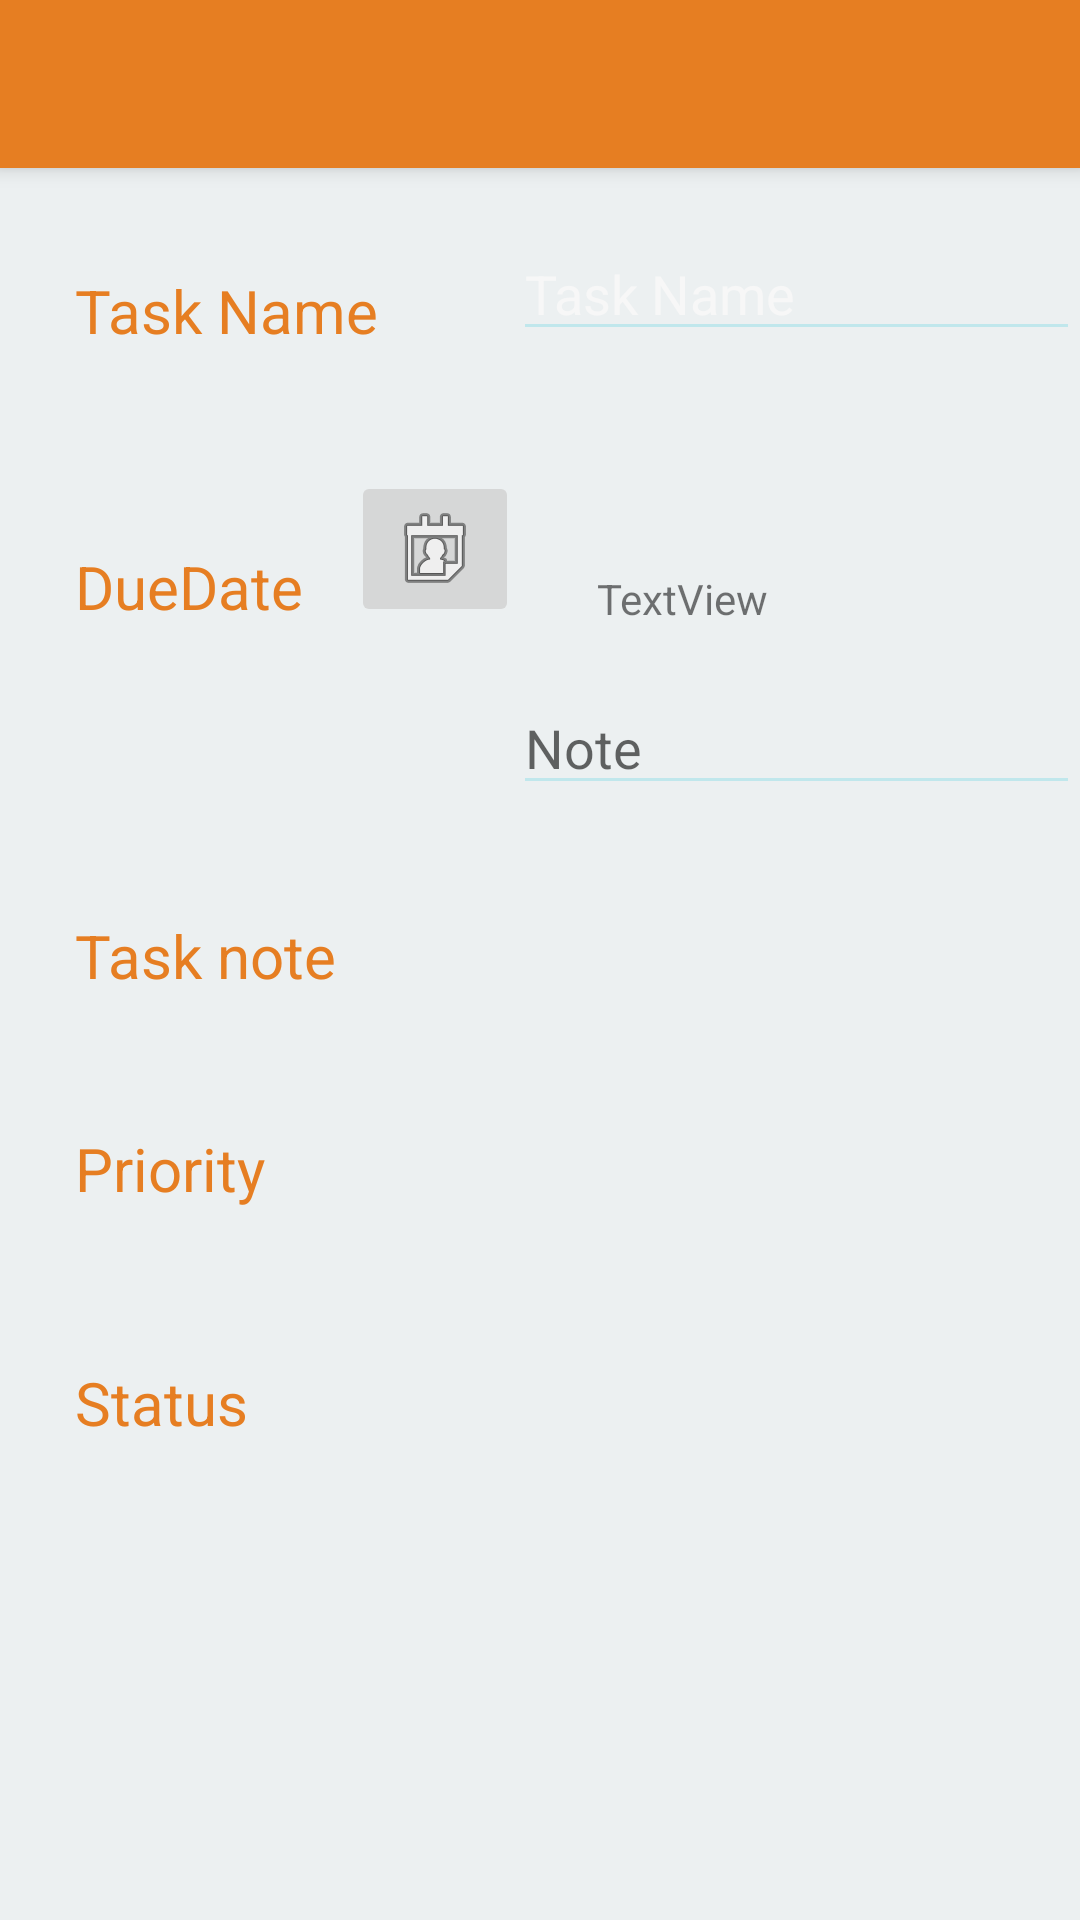

Layout XML and referenced resources for this Android screen:
<!-- AndroidManifest.xml: application theme CustomAppBarByHuu -->
<!-- res/layout/activity_edit_item.xml -->
<?xml version="1.0" encoding="utf-8"?>
<RelativeLayout xmlns:android="http://schemas.android.com/apk/res/android"
    xmlns:app="http://schemas.android.com/apk/res-auto"
    xmlns:tools="http://schemas.android.com/tools"
    android:id="@+id/activity_add_item"
    android:layout_width="match_parent"
    android:layout_height="match_parent"
    tools:context="com.hoangduchuu.hoang.cs001.AddTaskActvity"
    android:background="#ecf0f1"
    >
    <android.support.v7.widget.Toolbar
        android:theme="@style/customBackgroundPOPUP"
        android:popupTheme="@style/customBackgroundPOPUP"
        android:background="#e67e22"
        android:elevation="4dp"
        android:layout_width="match_parent"
        android:layout_height="?attr/actionBarSize"
        android:id="@+id/toolbarEditItem">

    </android.support.v7.widget.Toolbar>

    <TextView
        android:textSize="20dp"
        android:text="DueDate"
        android:textColor="#e67e22"
        android:layout_width="wrap_content"
        android:layout_height="wrap_content"
        android:layout_below="@+id/textView2"
        android:layout_alignLeft="@+id/textView2"
        android:layout_marginTop="65dp"
        android:id="@+id/textView3" />

    <EditText
        android:hint="Task Name"
        android:layout_width="wrap_content"
        android:layout_height="wrap_content"
        android:inputType="textPersonName"
        android:ems="10"
        android:layout_alignBottom="@+id/textView2"
        android:layout_toRightOf="@+id/textView4"
        android:layout_toEndOf="@+id/textView4"
        android:layout_marginLeft="54dp"
        android:layout_marginStart="54dp"
        android:id="@+id/editTextName"
        android:textColorHint="@color/xanh_huu"
        android:textColorLink="@color/xanh_huu"
        android:textColor="@color/xanh_huu" />

    <TextView
        android:textSize="20dp"

        android:text="Task Name"
        android:layout_width="wrap_content"
        android:layout_height="wrap_content"
        android:layout_marginLeft="25dp"
        android:layout_marginStart="25dp"
        android:layout_marginTop="34dp"
        android:id="@+id/textView2"
        android:layout_below="@+id/toolbarEditItem"
        android:layout_alignParentLeft="true"
        android:layout_alignParentStart="true"
        android:textColor="#e67e22" />

    <ImageButton
        android:layout_width="wrap_content"
        android:layout_height="wrap_content"
        app:srcCompat="@android:drawable/ic_menu_my_calendar"
        android:layout_above="@+id/textView4"
        android:layout_toRightOf="@+id/textView4"
        android:layout_toEndOf="@+id/textView4"
        android:id="@+id/imageButtonA" />

    <TextView
        android:text="TextView"
        android:layout_width="wrap_content"
        android:layout_height="wrap_content"
        android:layout_alignBottom="@+id/imageButtonA"
        android:layout_alignRight="@+id/editTextName"
        android:layout_alignEnd="@+id/editTextName"
        android:layout_marginRight="30dp"
        android:layout_marginEnd="30dp"
        android:id="@+id/textViewDateDue"
        android:layout_toEndOf="@+id/imageButtonA"
        android:layout_marginLeft="26dp"
        android:layout_marginStart="26dp"
        android:layout_toRightOf="@+id/imageButtonA"
        android:textColorHint="@color/xanh_huu"
        android:textColor="@color/xanh_huu" />

    
        
        
        
        
        
        
        
        
        
        
        
    <ScrollView
        android:layout_width="match_parent"
        android:layout_height="match_parent"
        android:id="@+id/scrollView"
        android:layout_alignBottom="@+id/textView4"
        android:layout_alignLeft="@+id/editTextName"
        android:layout_alignStart="@+id/editTextName"
        android:layout_below="@+id/imageButtonA"
        android:layout_marginTop="18dp">
    <FrameLayout
        android:layout_width="wrap_content"
        android:layout_height="wrap_content">
        <EditText
            android:textColor="@color/xanh_huu"
            android:id="@+id/editTextNotes"
            android:ems="10"
            android:inputType="textMultiLine"
            android:hint="Note"
            android:layout_width="wrap_content"
            android:layout_height="wrap_content" />
    </FrameLayout>
    </ScrollView>

    <TextView
        android:textSize="20dp"
        android:text="Task note "
        android:textColor="#e67e22"
        android:layout_width="wrap_content"
        android:layout_height="wrap_content"
        android:layout_marginTop="96dp"
        android:id="@+id/textView4"
        android:layout_below="@+id/textView3"
        android:layout_alignLeft="@+id/textView3"
        android:layout_alignStart="@+id/textView3" />

    <TextView
        android:textSize="20dp"
        android:textColor="#e67e22"
        android:text="Priority"
        android:layout_width="wrap_content"
        android:layout_height="wrap_content"
        android:layout_marginTop="44dp"
        android:id="@+id/textView6"
        android:layout_below="@+id/textView4"
        android:layout_alignLeft="@+id/textView4"
        android:layout_alignStart="@+id/textView4" />

    <TextView
        android:textSize="20dp"
        android:textColor="#e67e22"
        android:text="Status"
        android:layout_width="wrap_content"
        android:layout_height="wrap_content"
        android:layout_marginTop="51dp"
        android:id="@+id/textView7"
        android:layout_below="@+id/spinnerPriority"
        android:layout_alignLeft="@+id/textView6"
        android:layout_alignStart="@+id/textView6" />

    <Spinner
        android:popupBackground="#d1a6e1df"
        android:popupTheme="@style/customBackgroundPOPUP"
        android:background="#d1a6e1df"
        android:layout_width="wrap_content"
        android:layout_height="wrap_content"
        android:id="@+id/spinnerStatus"
        android:layout_below="@+id/textView7"
        android:layout_alignLeft="@+id/scrollView"
        android:layout_alignStart="@+id/scrollView" />

    <Spinner
        android:popupBackground="#d1a6e1df"
        android:popupTheme="@style/customBackgroundPOPUP"
        android:background="#d1a6e1df"
        android:layout_width="wrap_content"
        android:layout_height="wrap_content"
        android:id="@+id/spinnerPriority"
        android:layout_below="@+id/textView6"
        android:layout_alignLeft="@+id/scrollView"
        android:layout_alignStart="@+id/scrollView" />


</RelativeLayout>
<!-- resources referenced by this layout -->
<resources>
  <style name="customBackgroundPOPUP" parent="CustomAppBarByHuu">
          <item name="android:background">#e67e22</item>
      </style>
  <style name="CustomAppBarByHuu" parent="Theme.AppCompat.Light.NoActionBar">
          <item name="android:colorPrimary">#e67e22</item>
          <item name="android:colorPrimaryDark">#C2185B</item>
          <item name="android:textColorPrimary">#f7f7f7</item>
          <item name="android:textColorSecondary">#c0e7ec</item>
  
          <item name="android:navigationBarColor">#e67e22</item>
      </style>
</resources>
